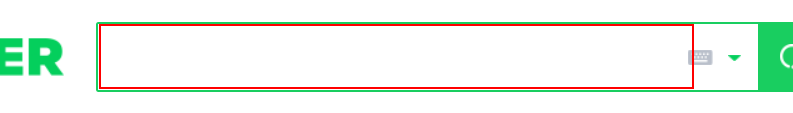
Task: 여러 엑셀 한 파일로 합치기
Workflow: Main

Step 1: type "시청률" into the text box

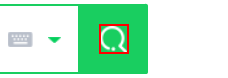
Step 2: click on the element

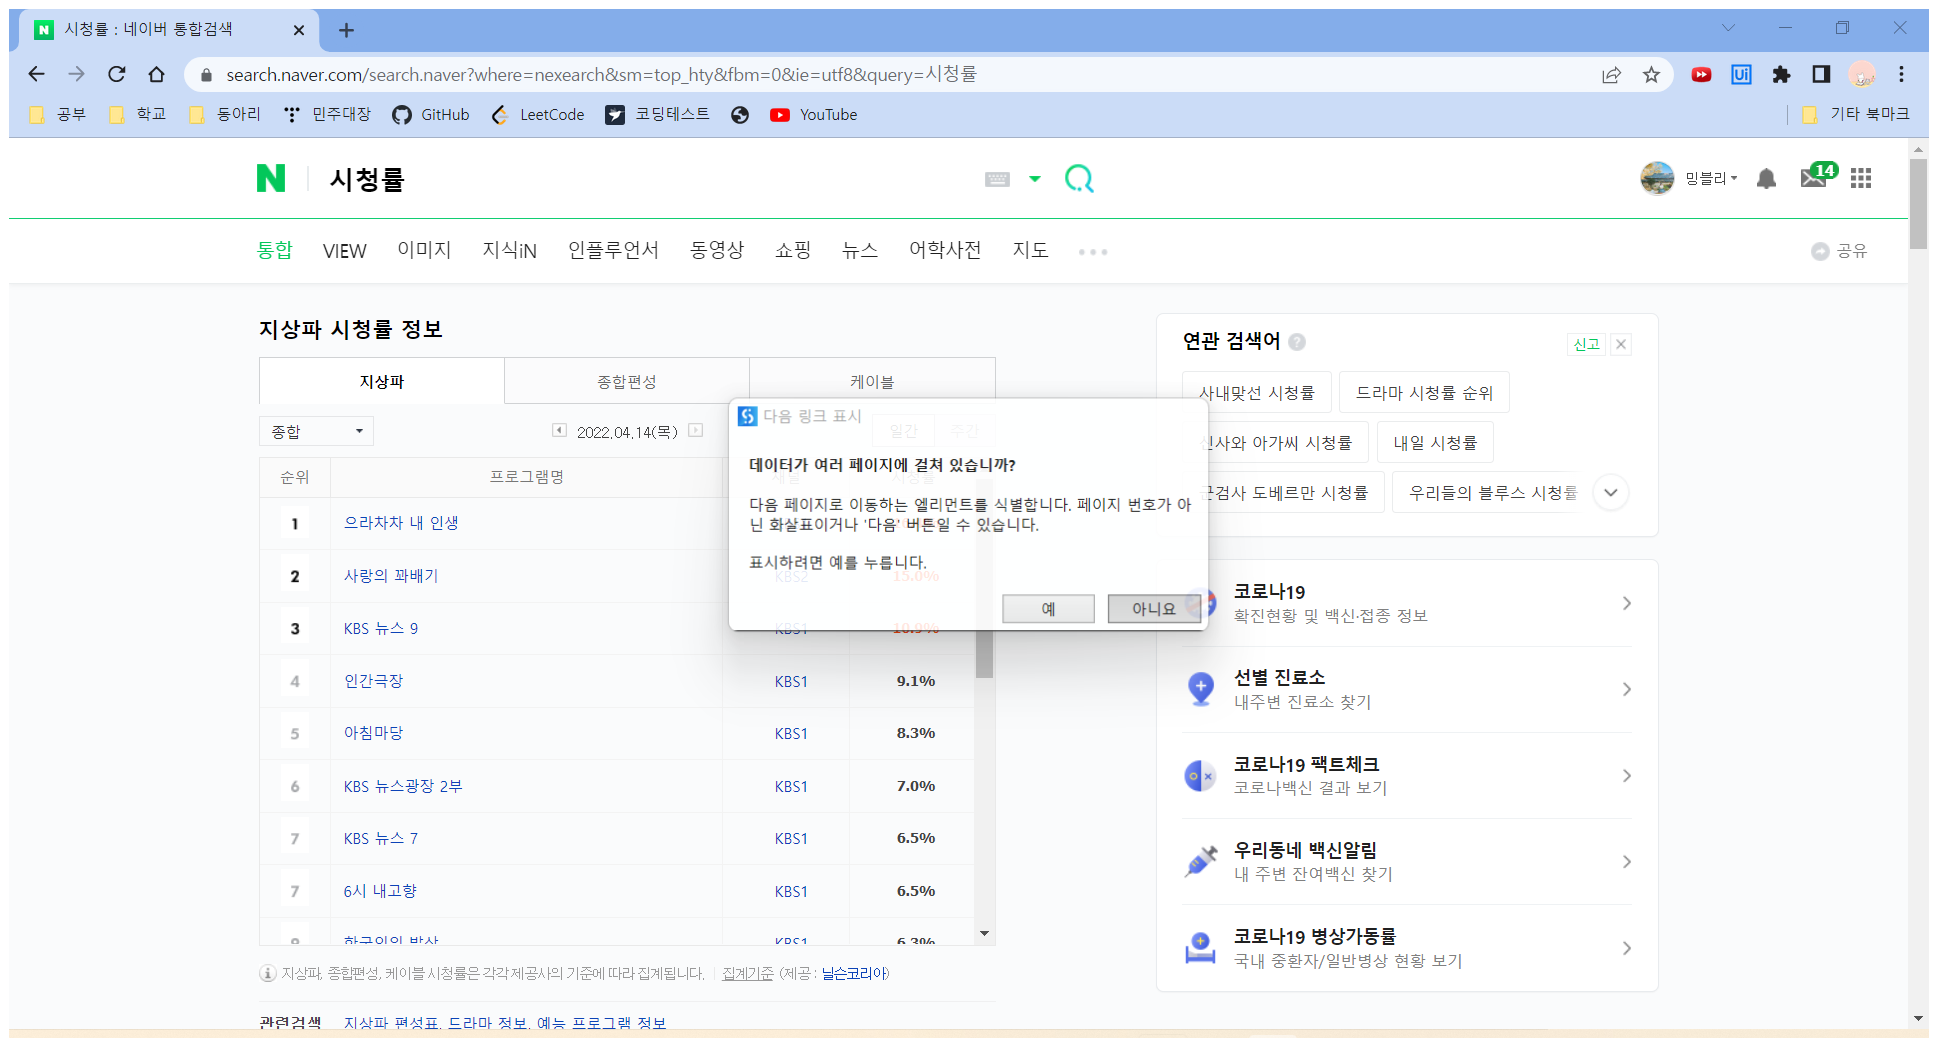
Step 3: Attach Browser '           Page' in window '시청률 : 네이버 통합검색' (chrome.exe)

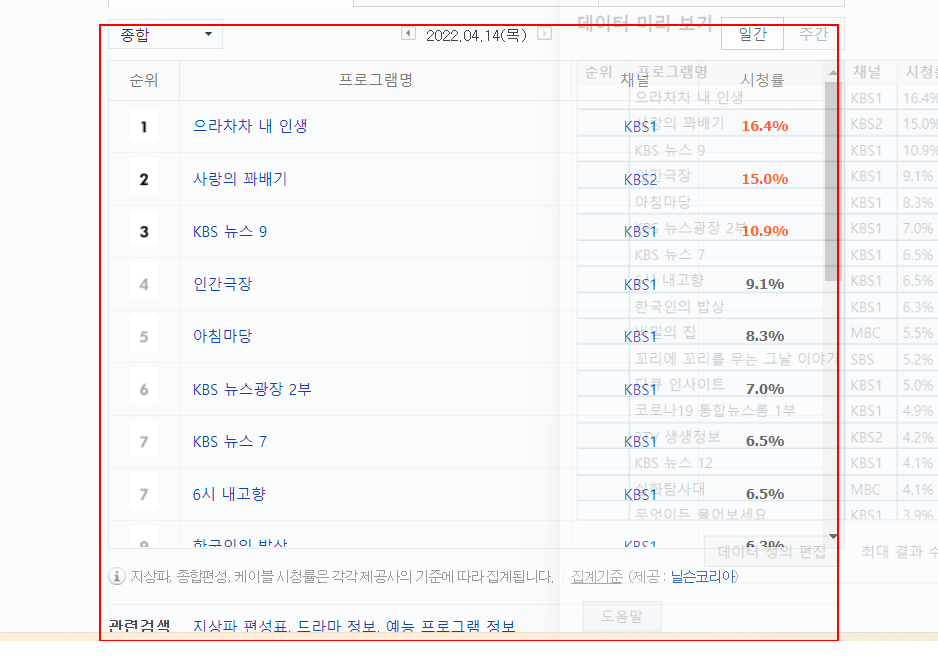
Step 4: get-text from the table

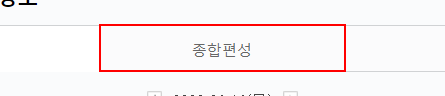
Step 5: click on the link '종합편성'

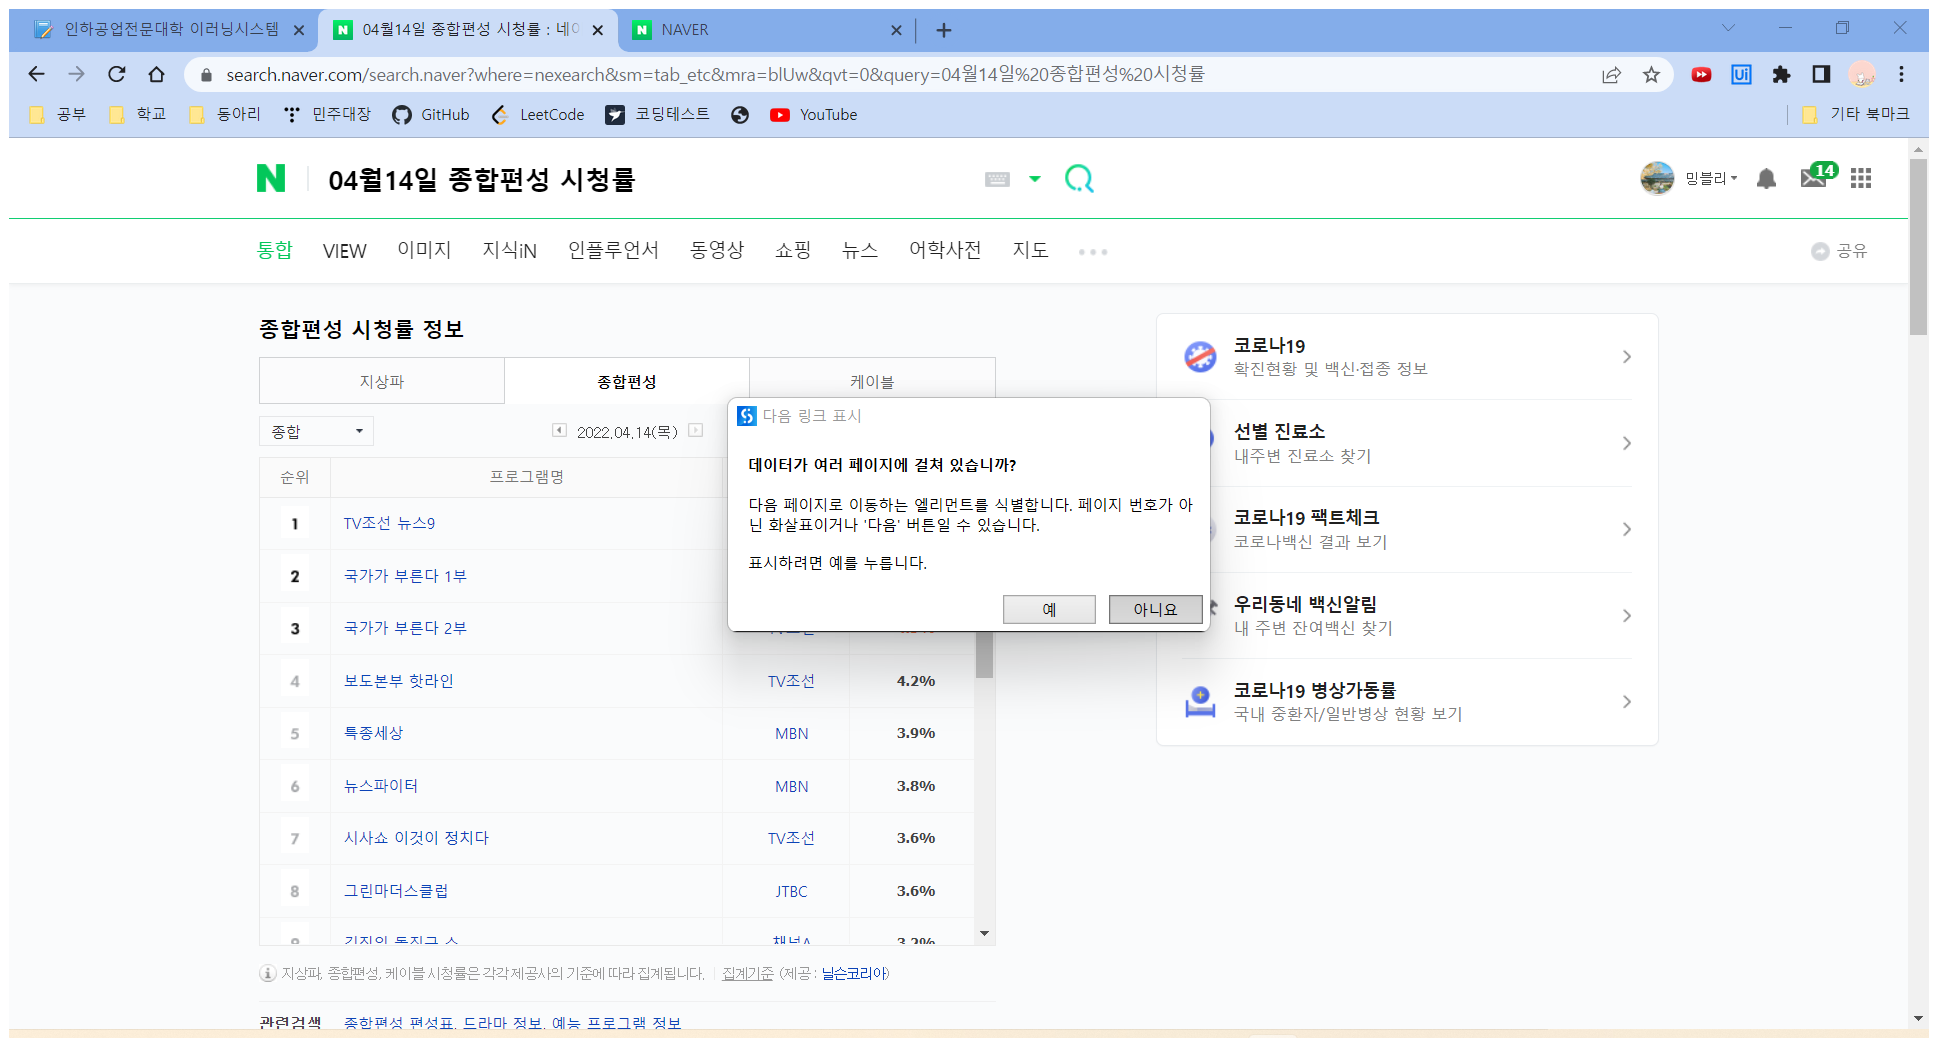
Step 6: Attach Browser '04 14     Page' in window '04월14일 종합편성 시청률 : 네이버 통합검색' (chrome.exe)

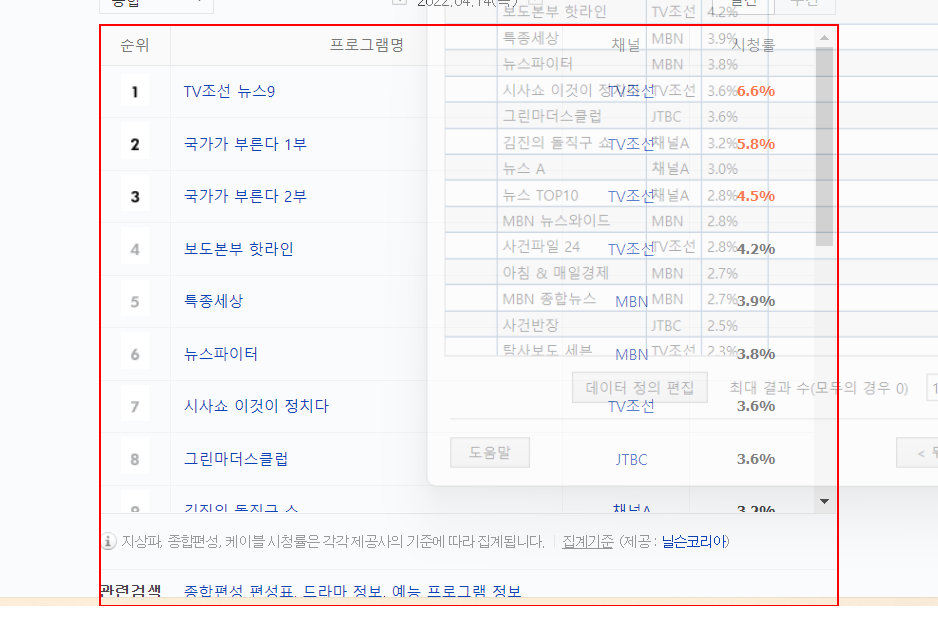
Step 7: get-text from the table

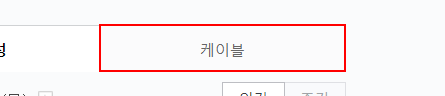
Step 8: click on the link '케이블'

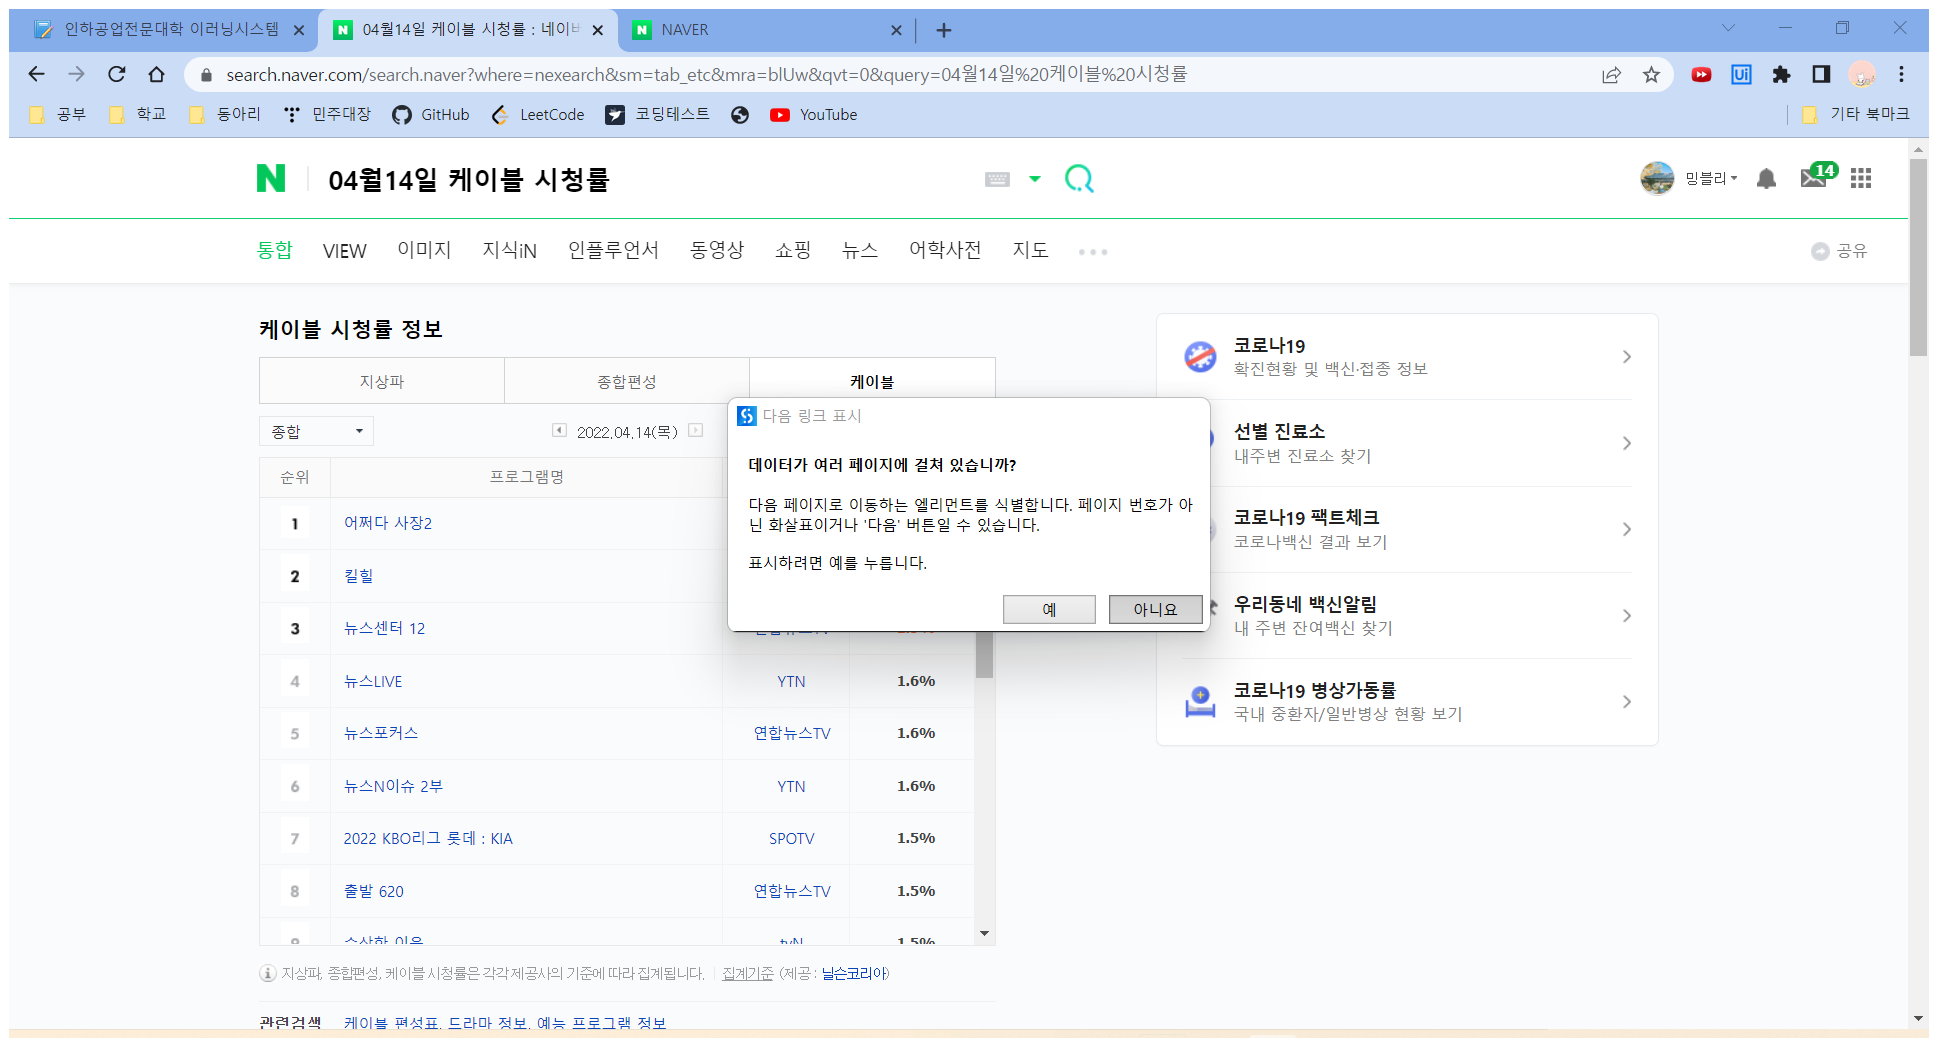
Step 9: Attach Browser '04 14     Page' in window '04월14일 케이블 시청률 : 네이버 통합검색' (chrome.exe)

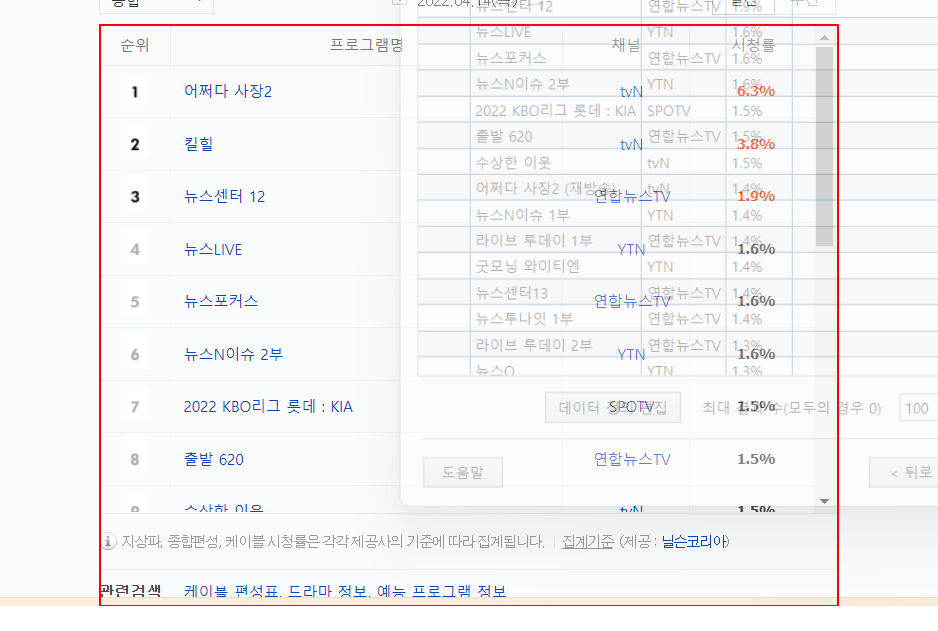
Step 10: get-text from the table